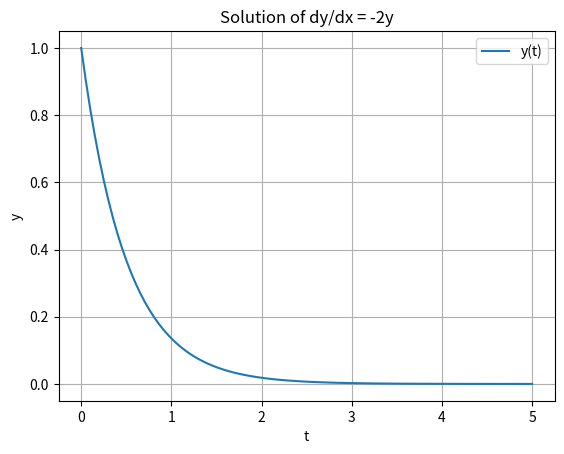

This figure's Python source:
import numpy as np
from scipy.integrate import solve_ivp
import matplotlib.pyplot as plt

# Define the differential equation dy/dx = -2y
def dydx(t, y):
    return -2 * y

# Initial condition y(0) = 1
y0 = [1]

# Time points where we want the solution
t = np.linspace(0, 5, 100)

# Solve the differential equation using solve_ivp
sol = solve_ivp(dydx, [t[0], t[-1]], y0, t_eval=t)

# Plot the solution
plt.plot(sol.t, sol.y[0], label='y(t)')
plt.xlabel('t')
plt.ylabel('y')
plt.title("Solution of dy/dx = -2y")
plt.legend()
plt.grid(True)
plt.show()
